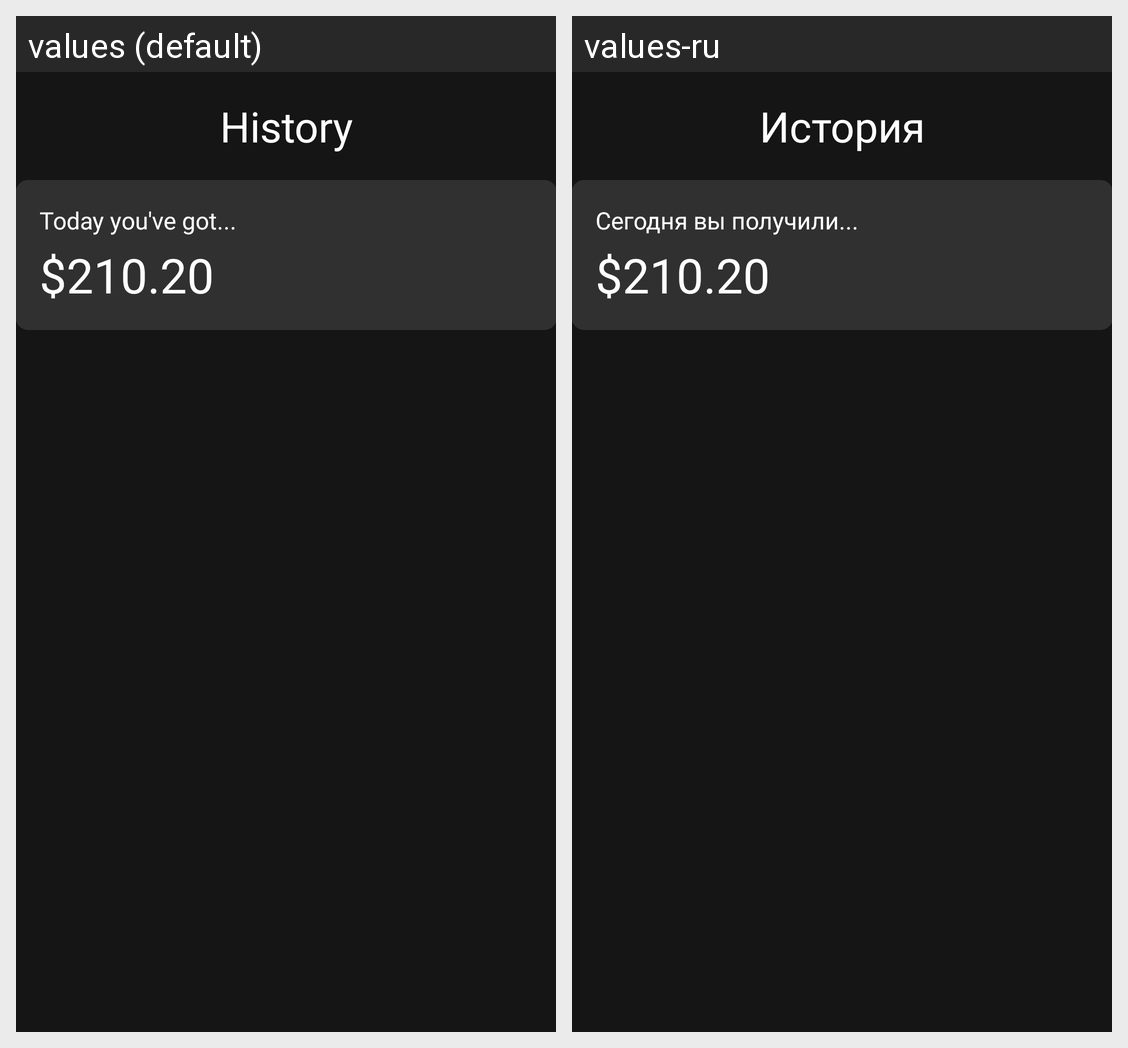

Translations of the strings shown on this Android screen, per locale in the grid:
Android screen res/layout/history_fragment.xml rendered under 2 locales, left to right: values (default), values-ru. Device: Nexus 5 (rendered at 1080×1920; each locale shown at half size, 540×960, under a caption strip naming it); theme Theme.DolmaBank.
Strings drawn on this screen, with the default value and each locale's value (text and hints the layout hard-codes, and strings that could not be matched under every locale, appear in the picture but are not listed):

history
  values: History
  values-ru: История

today_got
  values: Today you've got...
  values-ru: Сегодня вы получили...
